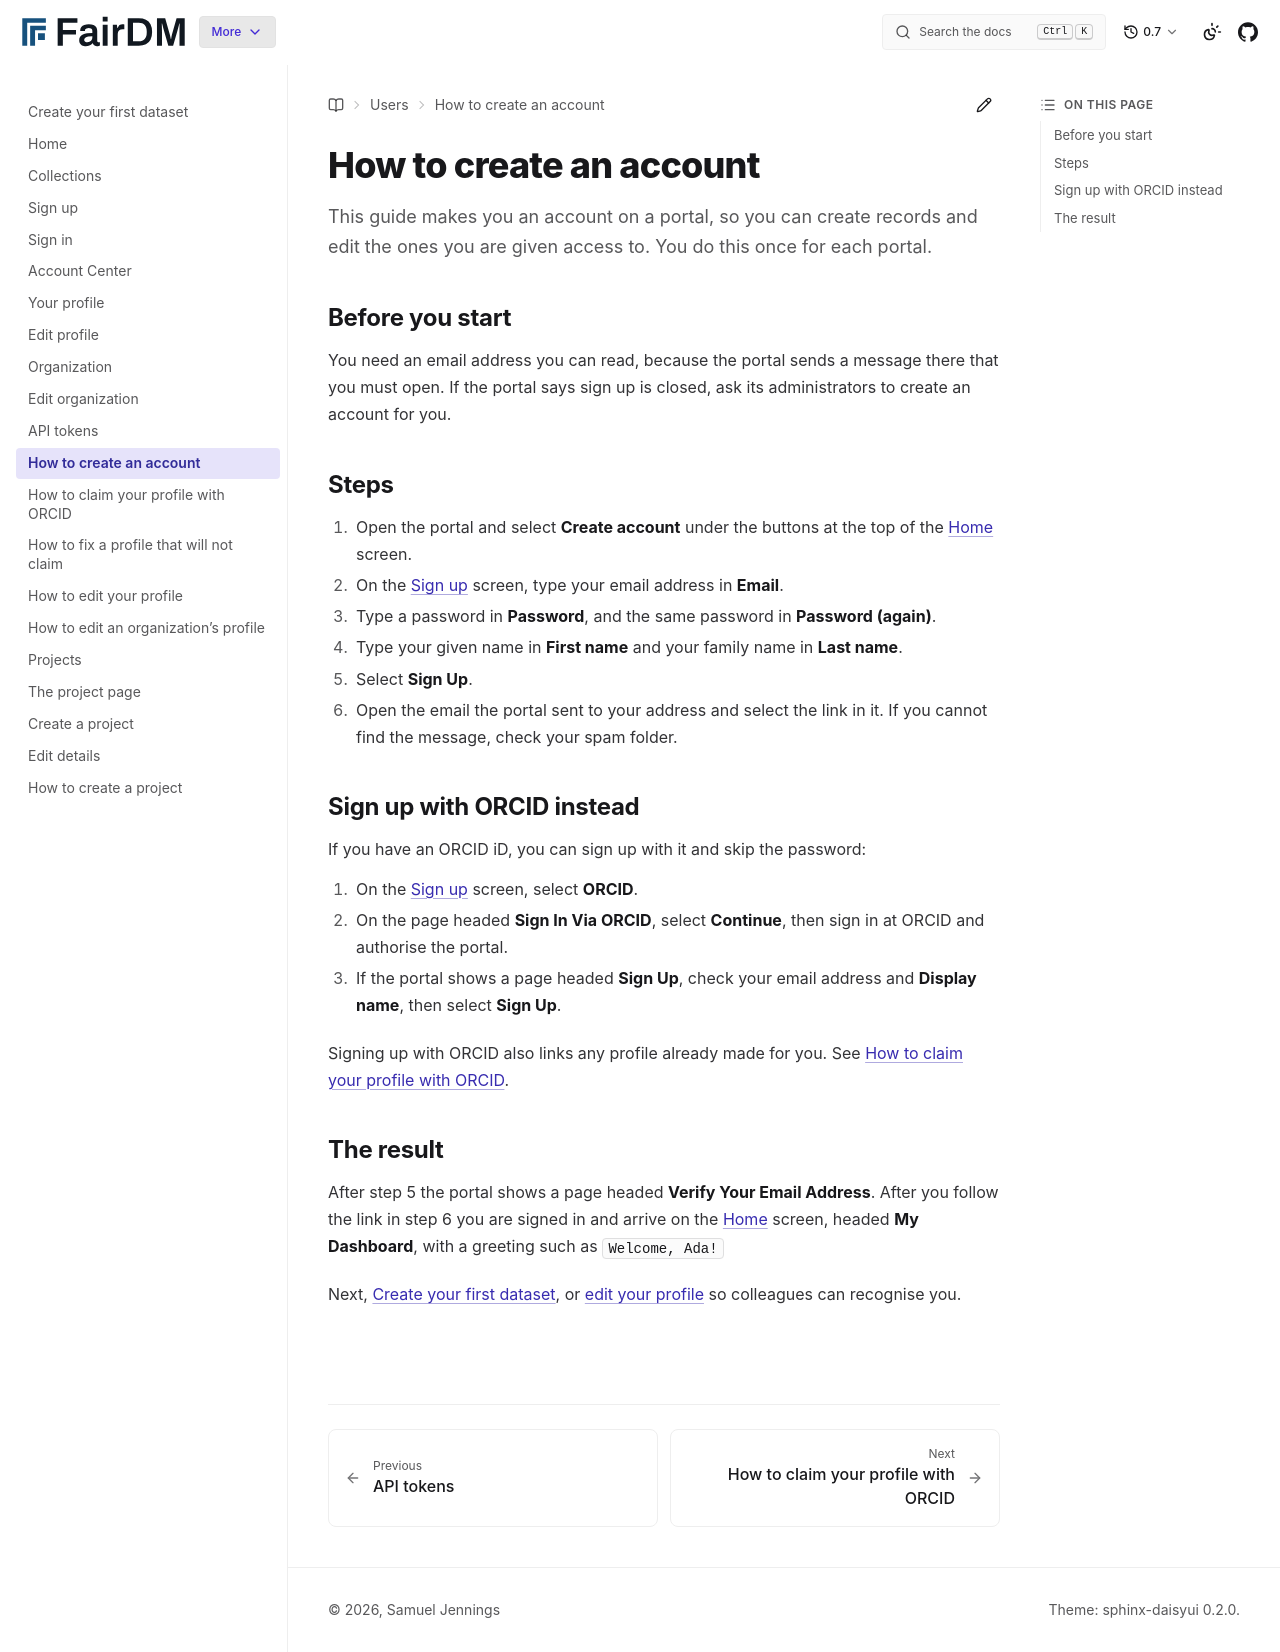

repository: FAIR-DM/fairdm · page: 0.7/users/account/create-an-account.html · generator: sphinx

# How to create an account

This guide makes you an account on a portal, so you can create records and edit the ones you are given access to. You do this once for each portal.

## Before you start

You need an email address you can read, because the portal sends a message there that you must open. If the portal says sign up is closed, ask its administrators to create an account for you.

## Steps

1. Open the portal and select **Create account** under the buttons at the top of the [Home](../home.md) screen.
2. On the [Sign up](sign-up.md) screen, type your email address in **Email**.
3. Type a password in **Password**, and the same password in **Password (again)**.
4. Type your given name in **First name** and your family name in **Last name**.
5. Select **Sign Up**.
6. Open the email the portal sent to your address and select the link in it. If you cannot find the message, check your spam folder.

## Sign up with ORCID instead

If you have an ORCID iD, you can sign up with it and skip the password:

1. On the [Sign up](sign-up.md) screen, select **ORCID**.
2. On the page headed **Sign In Via ORCID**, select **Continue**, then sign in at ORCID and authorise the portal.
3. If the portal shows a page headed **Sign Up**, check your email address and **Display name**, then select **Sign Up**.

Signing up with ORCID also links any profile already made for you. See [How to claim your profile with ORCID](claim-your-profile-with-orcid.md).

## The result

After step 5 the portal shows a page headed **Verify Your Email Address**. After you follow the link in step 6 you are signed in and arrive on the [Home](../home.md) screen, headed **My Dashboard**, with a greeting such as `Welcome, Ada!`

Next, [Create your first dataset](../tutorial.md), or [edit your profile](edit-your-profile.md) so colleagues can recognise you.
